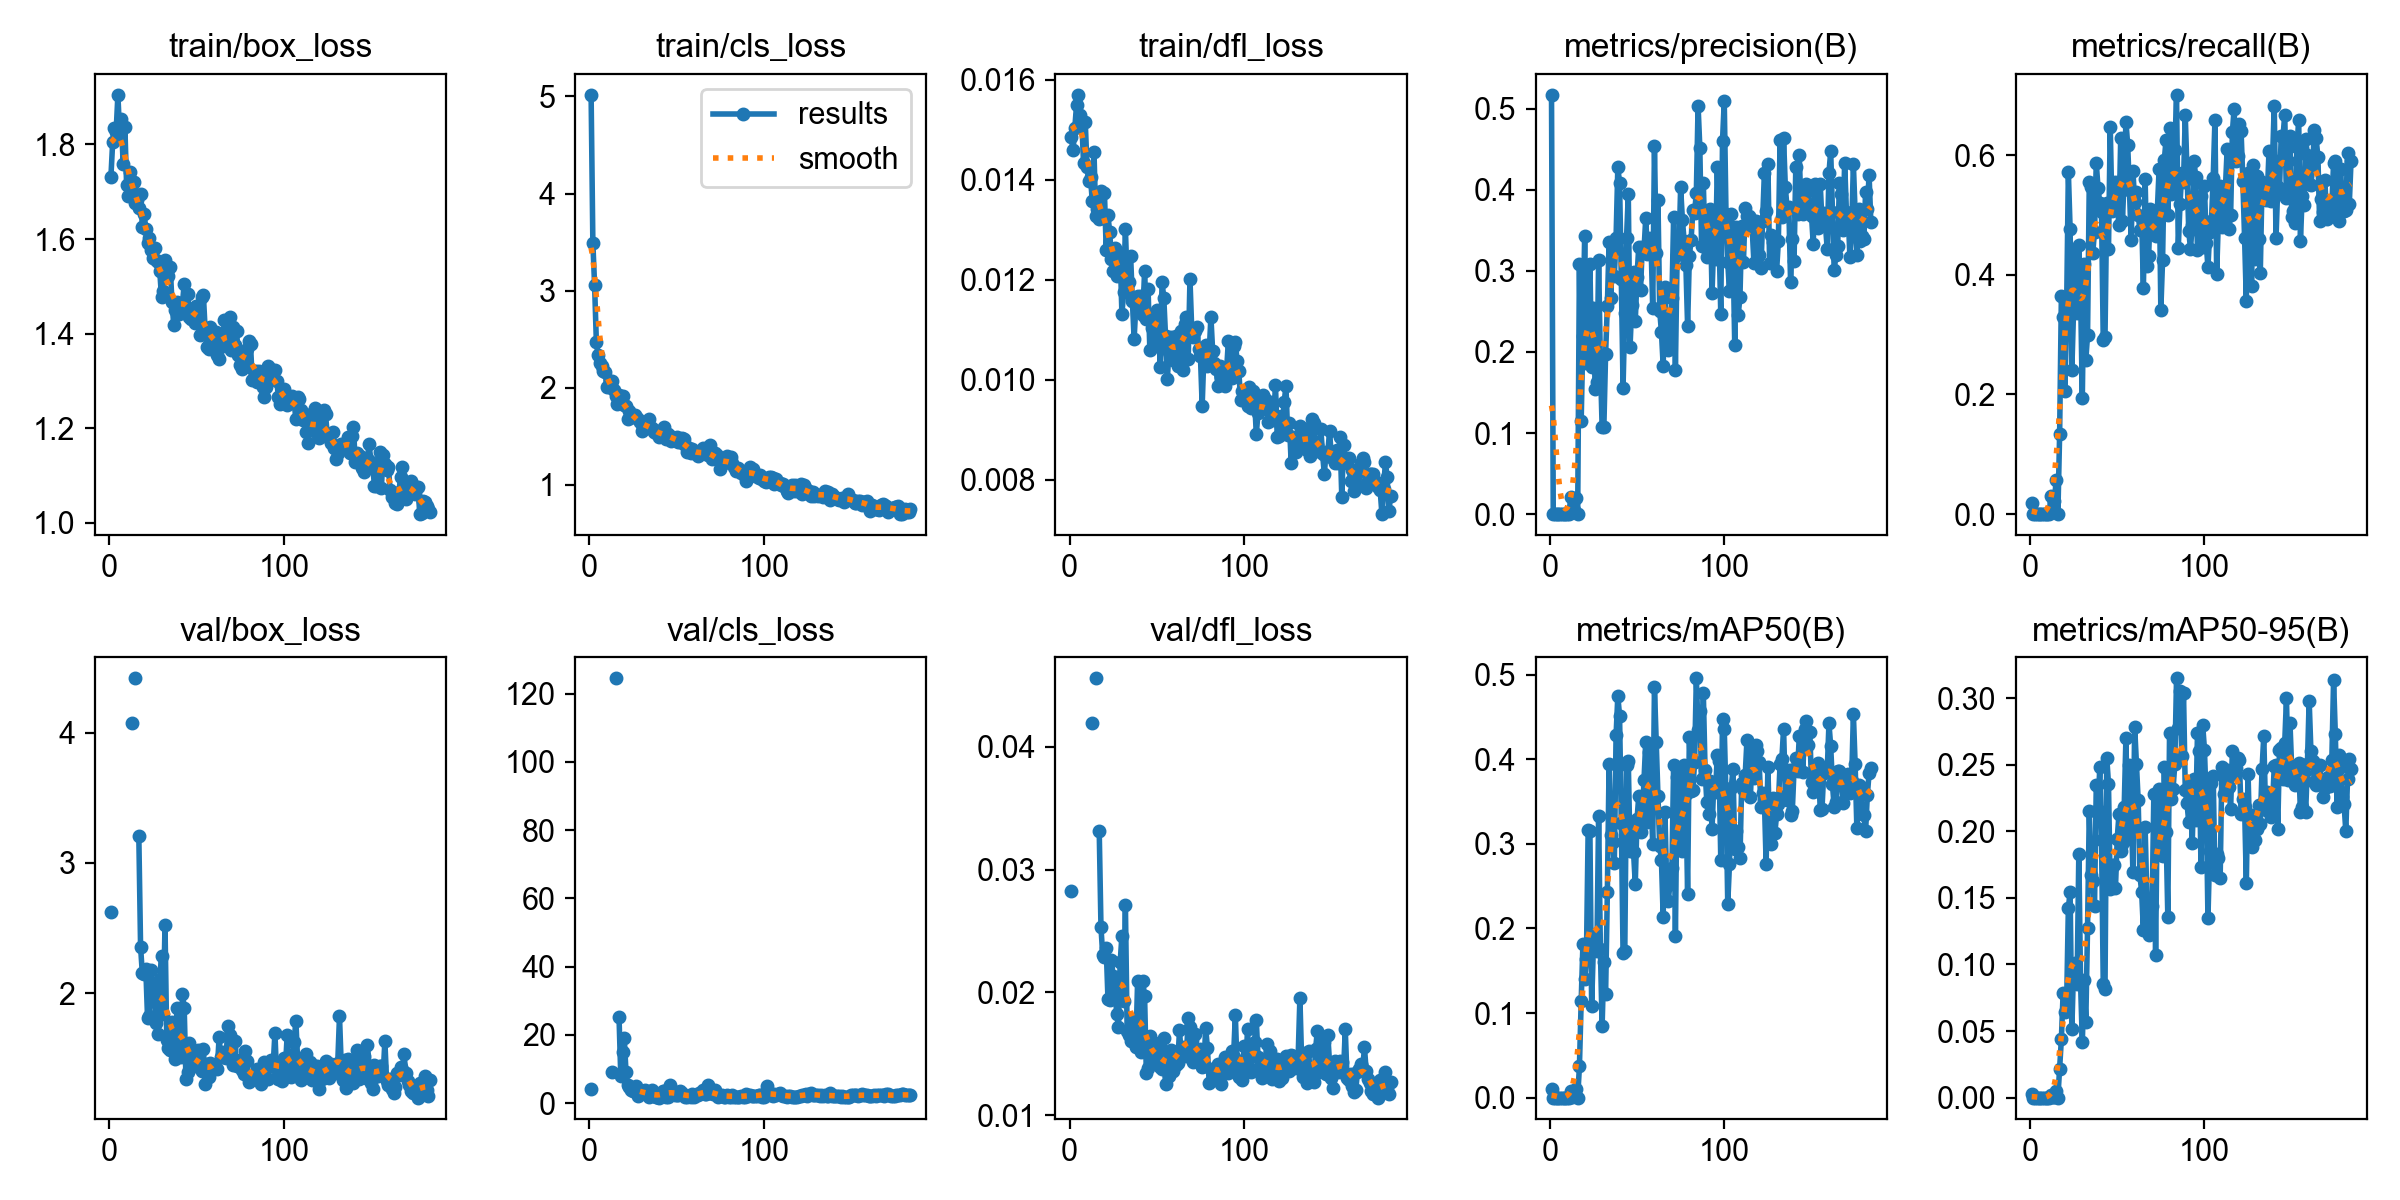

Source data for this figure (header and first rows):
epoch, time, train/box_loss, train/cls_loss, train/dfl_loss, metrics/precision(B), metrics/recall(B), metrics/mAP50(B), metrics/mAP50-95(B), val/box_loss, val/cls_loss, val/dfl_loss, lr/pg0, lr/pg1, lr/pg2
1, 227.9, 1.731, 5.017, 0.01485, 0.5172, 0.01852, 0.01028, 0.00291, 2.621, 4.005, 0.02826, 0.0008, 0.0008, 0.0928
2, 455.1, 1.804, 3.495, 0.01459, 0, 0, 0, 0, nan, nan, nan, 0.001698, 0.001698, 0.0847
3, 695.3, 1.835, 3.054, 0.01503, 0, 0, 0, 0, nan, nan, nan, 0.002595, 0.002595, 0.07659
4, 931.3, 1.827, 2.476, 0.01549, 0, 0, 0, 0, nan, nan, nan, 0.00349, 0.00349, 0.06849
5, 1192, 1.905, 2.336, 0.0157, 0, 0, 0, 0, nan, nan, nan, 0.004383, 0.004383, 0.06038
6, 1411, 1.823, 2.255, 0.0153, 0, 0, 0, 0, nan, nan, nan, 0.005274, 0.005274, 0.05227
7, 1651, 1.854, 2.221, 0.01518, 0, 0, 0, 0, nan, nan, nan, 0.006163, 0.006163, 0.04416
8, 1885, 1.758, 2.169, 0.01434, 0, 0, 0, 0, nan, nan, nan, 0.007051, 0.007051, 0.03605
9, 2103, 1.837, 2.167, 0.01515, 0, 0, 0, 0, nan, nan, nan, 0.007937, 0.007937, 0.02794
10, 2343, 1.713, 2.004, 0.01426, 0, 0, 0, 0, nan, nan, nan, 0.008821, 0.008821, 0.01982
11, 2575, 1.691, 2.006, 0.01398, 0, 0, 0, 0, nan, nan, nan, 0.009703, 0.009703, 0.0117
12, 2819, 1.741, 2.067, 0.01405, 0.02048, 0.03096, 0.00795, 0.00164, nan, nan, nan, 0.009891, 0.009891, 0.009891
13, 3053, 1.714, 2.068, 0.01358, 0.00199, 0.00463, 0.0003, 7e-05, 4.074, 9.203, 0.04198, 0.009881, 0.009881, 0.009881
14, 3289, 1.721, 1.981, 0.01455, 0.00457, 0.0217, 0.00245, 0.0005, nan, nan, nan, 0.009871, 0.009871, 0.009871
15, 3531, 1.676, 1.916, 0.01327, 0.02029, 0.05622, 0.01044, 0.0048, 4.416, 124.5, 0.04559, 0.009861, 0.009861, 0.009861
16, 3759, 1.683, 1.833, 0.01342, 0, 0, 0, 0, nan, nan, nan, 0.009851, 0.009851, 0.009851
17, 4012, 1.665, 1.925, 0.01321, 0.309, 0.1335, 0.03709, 0.02164, 3.203, 25.16, 0.03313, 0.009842, 0.009842, 0.009842
18, 4242, 1.696, 1.893, 0.01377, 0.1149, 0.3644, 0.1138, 0.04398, 2.357, 7.937, 0.02531, 0.009832, 0.009832, 0.009832
19, 4469, 1.626, 1.92, 0.01323, 0.2196, 0.3296, 0.1812, 0.07875, 2.153, 14.97, 0.02303, 0.009822, 0.009822, 0.009822
20, 4708, 1.654, 1.82, 0.01373, 0.3436, 0.2058, 0.1403, 0.06412, 2.145, 18.96, 0.02285, 0.009812, 0.009812, 0.009812
21, 4922, 1.622, 1.81, 0.0126, 0.1865, 0.342, 0.1645, 0.07006, 2.189, 9.052, 0.02364, 0.009802, 0.009802, 0.009802
22, 5147, 1.593, 1.674, 0.01329, 0.2567, 0.5717, 0.3166, 0.1425, 1.808, 5.247, 0.01946, 0.009792, 0.009792, 0.009792
23, 5384, 1.602, 1.765, 0.01295, 0.3091, 0.4771, 0.3157, 0.1542, 1.828, 4.775, 0.01937, 0.009782, 0.009782, 0.009782
24, 5604, 1.578, 1.708, 0.01241, 0.1815, 0.2409, 0.1088, 0.0514, 2.177, 3.733, 0.0226, 0.009772, 0.009772, 0.009772
25, 5825, 1.561, 1.695, 0.01218, 0.2542, 0.3418, 0.1795, 0.09793, 2.04, 3.655, 0.02134, 0.009762, 0.009762, 0.009762
26, 6058, 1.58, 1.715, 0.01264, 0.1543, 0.4436, 0.1937, 0.1013, 1.949, 4.421, 0.02038, 0.009753, 0.009753, 0.009753
27, 6274, 1.555, 1.704, 0.01208, 0.163, 0.3354, 0.1735, 0.08566, 1.774, 4.909, 0.01827, 0.009743, 0.009743, 0.009743
28, 6504, 1.551, 1.681, 0.01221, 0.3141, 0.4497, 0.3331, 0.1834, 1.69, 2.039, 0.01721, 0.009733, 0.009733, 0.009733
29, 6734, 1.532, 1.644, 0.01254, 0.1879, 0.3688, 0.1759, 0.08612, 2.11, 2.825, 0.02244, 0.009723, 0.009723, 0.009723
30, 6977, 1.477, 1.551, 0.01131, 0.1075, 0.1938, 0.08469, 0.04141, 2.289, 3.428, 0.02462, 0.009713, 0.009713, 0.009713
31, 7203, 1.49, 1.577, 0.01176, 0.1071, 0.4172, 0.1603, 0.0881, 1.843, 3.331, 0.01929, 0.009703, 0.009703, 0.009703
32, 7435, 1.555, 1.625, 0.01302, 0.1977, 0.2572, 0.1227, 0.0571, 2.522, 3.84, 0.02713, 0.009693, 0.009693, 0.009693
33, 7660, 1.533, 1.623, 0.01196, 0.2569, 0.2992, 0.2426, 0.1276, 1.641, 2.831, 0.01684, 0.009683, 0.009683, 0.009683
34, 7887, 1.522, 1.678, 0.01196, 0.3361, 0.5551, 0.3943, 0.2152, 1.578, 1.883, 0.01654, 0.009673, 0.009673, 0.009673
35, 8110, 1.54, 1.584, 0.01247, 0.2669, 0.5468, 0.3102, 0.1672, 1.567, 2.624, 0.01608, 0.009663, 0.009663, 0.009663
36, 8335, 1.467, 1.584, 0.01158, 0.331, 0.437, 0.3027, 0.1629, 1.779, 3.699, 0.01776, 0.009654, 0.009654, 0.009654
37, 8550, 1.419, 1.546, 0.01081, 0.2943, 0.472, 0.277, 0.1442, 1.703, 2.173, 0.01768, 0.009644, 0.009644, 0.009644
38, 8789, 1.45, 1.539, 0.0115, 0.3408, 0.5867, 0.4285, 0.2345, 1.499, 1.782, 0.01554, 0.009634, 0.009634, 0.009634
39, 9008, 1.468, 1.554, 0.01167, 0.4276, 0.5451, 0.4749, 0.2158, 1.887, 1.802, 0.02096, 0.009624, 0.009624, 0.009624
40, 9239, 1.441, 1.498, 0.01163, 0.4089, 0.5203, 0.4518, 0.2482, 1.615, 1.609, 0.01774, 0.009614, 0.009614, 0.009614
41, 9464, 1.462, 1.502, 0.01168, 0.2904, 0.5055, 0.3254, 0.1938, 1.508, 2.382, 0.01516, 0.009604, 0.009604, 0.009604
42, 9692, 1.464, 1.525, 0.0113, 0.1561, 0.2904, 0.1711, 0.08565, 1.993, 3.429, 0.02089, 0.009594, 0.009594, 0.009594
43, 9896, 1.506, 1.599, 0.01218, 0.2484, 0.2958, 0.1739, 0.0816, 1.89, 3.62, 0.01967, 0.009584, 0.009584, 0.009584
44, 10134, 1.456, 1.472, 0.01121, 0.3406, 0.5193, 0.3934, 0.2555, 1.343, 1.921, 0.0134, 0.009574, 0.009574, 0.009574
45, 10373, 1.484, 1.519, 0.01181, 0.3943, 0.4423, 0.3976, 0.2358, 1.393, 1.838, 0.01388, 0.009564, 0.009564, 0.009564
46, 10607, 1.435, 1.504, 0.0106, 0.2058, 0.647, 0.2915, 0.157, 1.618, 5.295, 0.01641, 0.009555, 0.009555, 0.009555
47, 10846, 1.432, 1.447, 0.01104, 0.2577, 0.5073, 0.3181, 0.1751, 1.502, 3.08, 0.01535, 0.009545, 0.009545, 0.009545
48, 11075, 1.445, 1.474, 0.01132, 0.298, 0.5269, 0.291, 0.1747, 1.44, 3.541, 0.0144, 0.009535, 0.009535, 0.009535
49, 11321, 1.422, 1.467, 0.01068, 0.2377, 0.5557, 0.2528, 0.1575, 1.464, 2.448, 0.01492, 0.009525, 0.009525, 0.009525
50, 11554, 1.458, 1.491, 0.0114, 0.293, 0.5178, 0.329, 0.1945, 1.512, 2.244, 0.01525, 0.009515, 0.009515, 0.009515
51, 11789, 1.433, 1.443, 0.01117, 0.3299, 0.4834, 0.3567, 0.2127, 1.568, 2.35, 0.01587, 0.009505, 0.009505, 0.009505
52, 12036, 1.397, 1.439, 0.01026, 0.2763, 0.6279, 0.3139, 0.1854, 1.428, 3.546, 0.01394, 0.009495, 0.009495, 0.009495
53, 12267, 1.478, 1.485, 0.01195, 0.3292, 0.4897, 0.3255, 0.1902, 1.404, 2.982, 0.01372, 0.009485, 0.009485, 0.009485
54, 12498, 1.481, 1.471, 0.01164, 0.3253, 0.5644, 0.3754, 0.2182, 1.572, 2.415, 0.01626, 0.009475, 0.009475, 0.009475
55, 12719, 1.409, 1.41, 0.01087, 0.365, 0.6557, 0.4208, 0.2705, 1.301, 1.812, 0.01254, 0.009465, 0.009465, 0.009465
56, 12958, 1.371, 1.334, 0.01001, 0.3208, 0.617, 0.3263, 0.1943, 1.455, 1.813, 0.01488, 0.009456, 0.009456, 0.009456
57, 13187, 1.367, 1.383, 0.01055, 0.3405, 0.5422, 0.4089, 0.2501, 1.36, 2.005, 0.01316, 0.009446, 0.009446, 0.009446
58, 13440, 1.414, 1.325, 0.01086, 0.3366, 0.4587, 0.362, 0.2195, 1.461, 1.892, 0.01528, 0.009436, 0.009436, 0.009436
59, 13674, 1.404, 1.365, 0.0104, 0.2542, 0.5739, 0.2994, 0.1693, 1.416, 2.696, 0.01361, 0.009426, 0.009426, 0.009426
60, 13897, 1.378, 1.348, 0.01068, 0.4539, 0.5217, 0.4855, 0.2788, 1.448, 1.703, 0.01515, 0.009416, 0.009416, 0.009416
... 124 more rows
